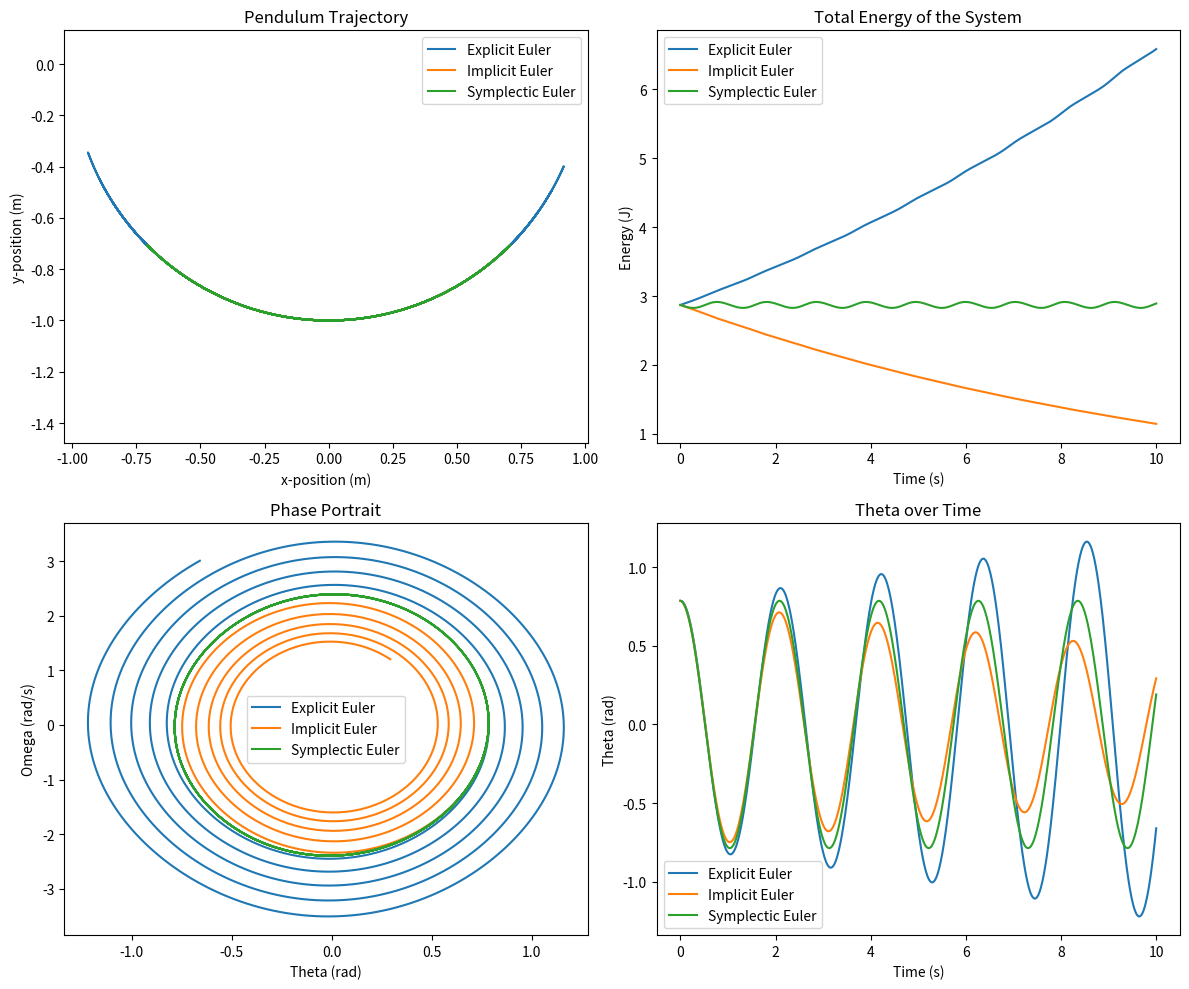

Write the Python code that produced this figure.
import numpy as np
import matplotlib.pyplot as plt
from scipy.optimize import fsolve

# Constants
G = 9.8  # gravitational acceleration in m/s^2

def explicit_euler(theta0, omega0, h, N, a):
    theta = np.zeros(N)
    omega = np.zeros(N)
    theta[0], omega[0] = theta0, omega0
    
    for i in range(1, N):
        omega[i] = omega[i-1] - h * a * np.sin(theta[i-1])
        theta[i] = theta[i-1] + h * omega[i-1]
    
    return theta, omega

def implicit_euler(theta0, omega0, h, N, a):
    theta = np.zeros(N)
    omega = np.zeros(N)
    theta[0], omega[0] = theta0, omega0

    for i in range(1, N):
        # Define a function whose root gives the new omega
        def func(w_new):
            return w_new - omega[i-1] + h * a * np.sin(theta[i-1] + h * w_new)
        
        omega_new = fsolve(func, omega[i-1])[0]
        theta_new = theta[i-1] + h * omega_new

        omega[i] = omega_new
        theta[i] = theta_new

    return theta, omega

def symplectic_euler(theta0, omega0, h, N, a):
    theta = np.zeros(N)
    omega = np.zeros(N)
    theta[0], omega[0] = theta0, omega0

    for i in range(1, N):
        omega[i] = omega[i-1] - h * a * np.sin(theta[i-1])
        theta[i] = theta[i-1] + h * omega[i]

    return theta, omega

def simulate_pendulum(L=1.0, h=0.01, T=10.0, theta0=np.pi/4):
    a = G / L  # coefficient in the differential equation
    N = int(T / h)  # number of time steps
    t = np.linspace(0, T, N)

    # Initial angular velocity is zero
    omega0 = 0.0

    # Run all three methods
    theta_exp, omega_exp = explicit_euler(theta0, omega0, h, N, a)
    theta_imp, omega_imp = implicit_euler(theta0, omega0, h, N, a)
    theta_sym, omega_sym = symplectic_euler(theta0, omega0, h, N, a)

    # Compute energy: E = (1/2) * (L * omega)^2 + g * L * (1 - cos(theta))
    energy_exp = 0.5 * (L * omega_exp)**2 + G * L * (1 - np.cos(theta_exp))
    energy_imp = 0.5 * (L * omega_imp)**2 + G * L * (1 - np.cos(theta_imp))
    energy_sym = 0.5 * (L * omega_sym)**2 + G * L * (1 - np.cos(theta_sym))

    # Plotting results
    plt.figure(figsize=(12, 10))

    # Plot 1: Real trajectory of the pendulum (theta -> x, y)
    plt.subplot(2, 2, 1)
    plt.plot(L * np.sin(theta_exp), -L * np.cos(theta_exp), label='Explicit Euler')
    plt.plot(L * np.sin(theta_imp), -L * np.cos(theta_imp), label='Implicit Euler')
    plt.plot(L * np.sin(theta_sym), -L * np.cos(theta_sym), label='Symplectic Euler')
    plt.title('Pendulum Trajectory')
    plt.xlabel('x-position (m)')
    plt.ylabel('y-position (m)')
    plt.legend()
    plt.axis('equal')

    # Plot 2: Total energy over time
    plt.subplot(2, 2, 2)
    plt.plot(t, energy_exp, label='Explicit Euler')
    plt.plot(t, energy_imp, label='Implicit Euler')
    plt.plot(t, energy_sym, label='Symplectic Euler')
    plt.title('Total Energy of the System')
    plt.xlabel('Time (s)')
    plt.ylabel('Energy (J)')
    plt.legend()

    # Plot 3: Phase portrait (omega vs theta)
    plt.subplot(2, 2, 3)
    plt.plot(theta_exp, omega_exp, label='Explicit Euler')
    plt.plot(theta_imp, omega_imp, label='Implicit Euler')
    plt.plot(theta_sym, omega_sym, label='Symplectic Euler')
    plt.title('Phase Portrait')
    plt.xlabel('Theta (rad)')
    plt.ylabel('Omega (rad/s)')
    plt.legend()

    # Plot 4: Theta over time
    plt.subplot(2, 2, 4)
    plt.plot(t, theta_exp, label='Explicit Euler')
    plt.plot(t, theta_imp, label='Implicit Euler')
    plt.plot(t, theta_sym, label='Symplectic Euler')
    plt.title('Theta over Time')
    plt.xlabel('Time (s)')
    plt.ylabel('Theta (rad)')
    plt.legend()

    plt.tight_layout()
    plt.show()

# Example of how to run the simulation
if __name__ == "__main__":
    simulate_pendulum(L=1.0, h=0.01, T=10.0, theta0=np.pi/4)
